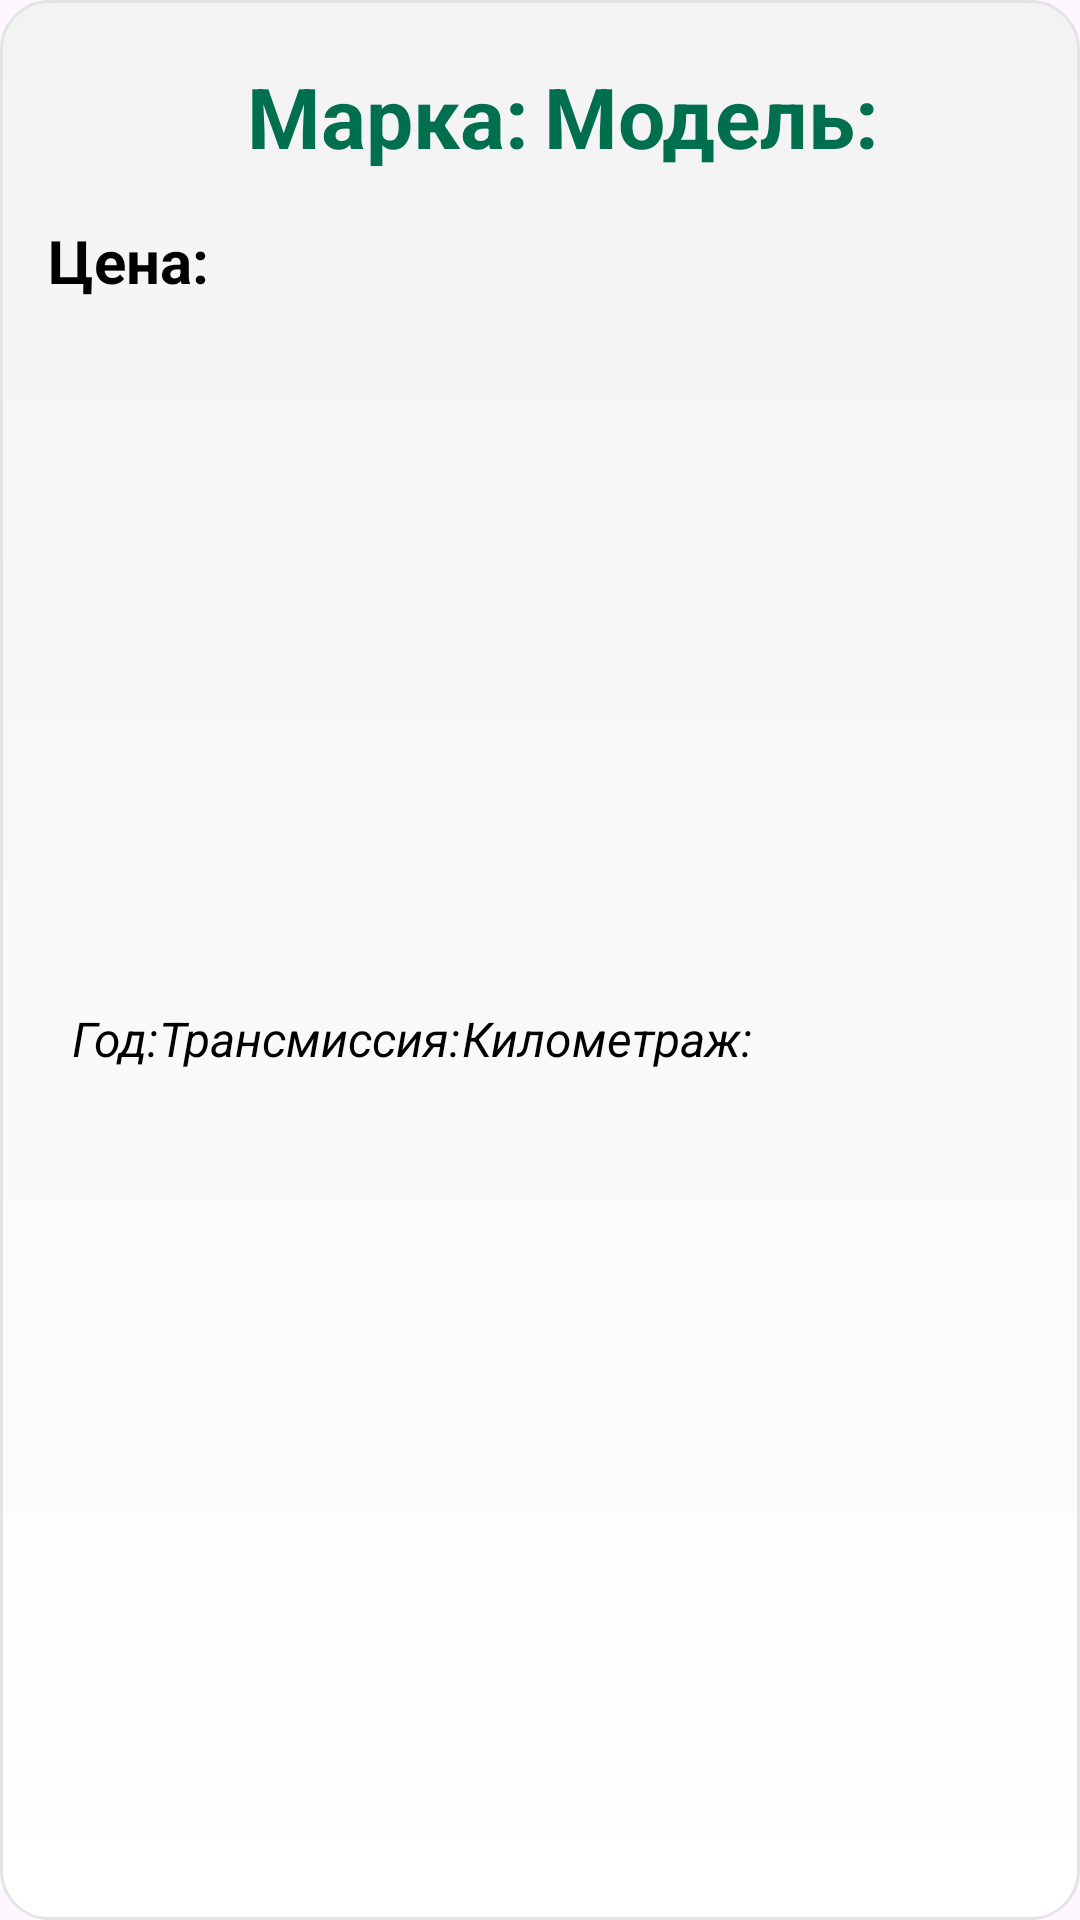

Here is an Android app screen rendered from its layout file. Give the layout XML and the strings, colors and styles it references.
<!-- AndroidManifest.xml: application theme Theme.Check -->
<!-- res/layout/block_layout.xml -->
<?xml version="1.0" encoding="utf-8"?>
<RelativeLayout xmlns:android="http://schemas.android.com/apk/res/android"
    android:layout_width="match_parent"
    android:layout_height="wrap_content"
    android:padding="16dp"
    android:layout_marginTop="20dp"
    android:layout_marginBottom="20dp"
    android:layout_marginLeft="10dp"
    android:layout_marginRight="10dp"
    android:background="@drawable/rounded_background">

    <RelativeLayout
        android:id="@+id/layoutMarcaModel"
        android:layout_width="match_parent"
        android:layout_height="wrap_content"
        android:layout_alignParentBottom="false"
        android:layout_centerHorizontal="true"
        android:layout_marginTop="4dp">

        <LinearLayout
            android:id="@+id/buttonsLayout"
            android:layout_width="wrap_content"
            android:layout_height="wrap_content"
            android:orientation="horizontal"
            android:gravity="end"
            android:layout_centerHorizontal="true">

            <TextView
                android:id="@+id/marcaTextView"
                android:layout_width="wrap_content"
                android:layout_height="wrap_content"
                android:textSize="28sp"
                android:textColor="@color/green"
                android:text="Марка:"
                android:textStyle="bold"
                android:layout_marginStart="16dp"
                android:layout_marginLeft="16dp"
                android:shadowColor="#77000000"
                android:translationZ="2dp" />

            <TextView
                android:id="@+id/modelTextView"
                android:layout_width="wrap_content"
                android:layout_height="wrap_content"
                android:textSize="28sp"
                android:textColor="@color/green"
                android:text="Модель:"
                android:textStyle="bold"
                android:layout_toEndOf="@id/marcaTextView"
                android:layout_marginLeft="5dp"
                android:shadowColor="#77000000"
                android:translationZ="2dp" />
        </LinearLayout>
    </RelativeLayout>



    <TextView
        android:id="@+id/priceTextView"
        android:layout_width="wrap_content"
        android:layout_height="wrap_content"
        android:textSize="20sp"
        android:textColor="@color/black"
        android:text="Цена:"
        android:textStyle="bold"
        android:layout_below="@id/layoutMarcaModel"
        android:layout_marginTop="16dp"
        android:shadowColor="#77000000"
        android:translationZ="2dp" />

    <ImageView
        android:id="@+id/imageView"
        android:layout_width="match_parent"
        android:layout_height="200dp"
        android:adjustViewBounds="true"
        android:scaleType="centerCrop"
        android:layout_below="@id/priceTextView"
        android:layout_marginTop="3dp"
        android:translationZ="2dp" />


    <LinearLayout
        android:layout_width="match_parent"
        android:layout_height="wrap_content"
        android:orientation="horizontal"
        android:layout_below="@id/imageView"
        android:layout_marginTop="24dp"
        android:padding="8dp"
        android:translationZ="2dp">

        <TextView
            android:id="@+id/yearTextView"
            android:layout_width="wrap_content"
            android:layout_height="wrap_content"
            android:textSize="16sp"
            android:textColor="@android:color/black"
            android:text="Год:"
            android:textStyle="italic" />

        <TextView
            android:id="@+id/transmissionTextView"
            android:layout_width="wrap_content"
            android:layout_height="wrap_content"
            android:textSize="16sp"
            android:textColor="@android:color/black"
            android:text="Трансмиссия:"
            android:textStyle="italic" />

        <TextView
            android:id="@+id/mileageTextView"
            android:layout_width="wrap_content"
            android:layout_height="wrap_content"
            android:textSize="16sp"
            android:text="Километраж:"
            android:textColor="@android:color/black"
            android:textStyle="italic" />

    </LinearLayout>

</RelativeLayout>
<!-- resources referenced by this layout -->
<resources>
  <color name="black">#FF000000</color>
  <color name="green">#006f4d</color>
  <!-- drawable rounded_background (drawable) -->
  <shape xmlns:android="http://schemas.android.com/apk/res/android">
      <corners android:radius="16dp" />
      <solid android:color="@android:color/white" />
      <size android:height="300dp" />
      <stroke
          android:width="1dp"
          android:color="#E4E4E4" />
      <gradient
          android:angle="270"
          android:endColor="#FFFFFF"
          android:startColor="#F3F3F3" />
      <padding
          android:bottom="4dp"
          android:right="4dp" />
      <corners android:radius="16dp" />
      <stroke
          android:width="1dp"
          android:color="#E4E4E4" />
      <padding
          android:bottom="4dp"
          android:right="4dp" />
      <corners android:radius="16dp" />
      <stroke
          android:width="1dp"
          android:color="#E4E4E4" />
      <padding
          android:bottom="4dp"
          android:right="4dp" />
      <corners android:radius="16dp" />
      <stroke
          android:width="1dp"
          android:color="#E4E4E4" />
      <padding
          android:bottom="4dp"
          android:right="4dp" />
      <corners android:radius="16dp" />
      <stroke
          android:width="1dp"
          android:color="#E4E4E4" />
      <padding
          android:bottom="4dp"
          android:right="4dp" />
      <corners android:radius="16dp" />
      <stroke
          android:width="1dp"
          android:color="#E4E4E4" />
      <padding
          android:bottom="4dp"
          android:right="4dp" />
      <corners android:radius="16dp" />
      <stroke
          android:width="1dp"
          android:color="#E4E4E4" />
      <padding
          android:bottom="4dp"
          android:right="4dp" />
      <corners android:radius="16dp" />
      <stroke
          android:width="1dp"
          android:color="#E4E4E4" />
      <padding
          android:bottom="4dp"
          android:right="4dp" />
  </shape>
  <style name="Theme.Check" parent="Base.Theme.Check">
          <item name="android:statusBarColor">@color/green</item>
      </style>
  <style name="Base.Theme.Check" parent="Theme.Material3.DayNight.NoActionBar">
          <item name="android:statusBarColor">@color/green</item>
      </style>
</resources>
